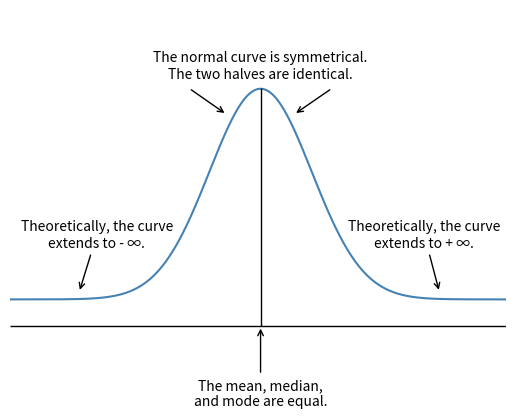

Recreate this plot in Python.
import matplotlib.pyplot as plt
import numpy as np

# Data for plotting
x = np.linspace(-5, 5, 1000)
y = (1/np.sqrt(2 * np.pi)) * np.exp(-0.5 * x**2)

# Plot the normal distribution
plt.plot(x, y, color='steelblue')

# Annotations
plt.annotate(
    'The normal curve is symmetrical.\nThe two halves are identical.',
    xy=(0, 0.2), xytext=(0, 0.42), horizontalalignment='center')

plt.annotate('',
    xy=(0.65, 0.35), xytext=(1.4, 0.4),
    arrowprops=dict(facecolor='black', lw=1, arrowstyle='->'),
    horizontalalignment='center')

plt.annotate('',
    xy=(-0.66, 0.35), xytext=(-1.4, 0.4),
    arrowprops=dict(facecolor='black', lw=1, arrowstyle='->'),
    horizontalalignment='center')

plt.annotate('Theoretically, the curve\nextends to - ∞.',
             xy=(-3.55, 0.013), xytext=(-3.2, 0.1),
             arrowprops=dict(facecolor='black', lw=1, arrowstyle='->'),
             horizontalalignment='center')

plt.annotate(
    'Theoretically, the curve\nextends to + ∞.',
    xy=(3.5, 0.013), xytext=(3.2, 0.1),
    arrowprops=dict(facecolor='black', lw=1, arrowstyle='->'),
    horizontalalignment='center')

plt.annotate('The mean, median,\nand mode are equal.',
             xy=(0, -0.05), xytext=(0, -0.2),
             arrowprops=dict(facecolor='black', lw=1, arrowstyle='->'),
             horizontalalignment='center')

# Axes labels
plt.hlines(y=-0.05, xmin=-4.9, xmax=5.1, color='black', lw=1, linestyle='-')
plt.vlines(x=0, ymin=-0.05, ymax=0.4, color='black', lw=1, linestyle='-')


# Remove x-axis, y-axis ticks
plt.xticks([])
plt.yticks([])
plt.gca().spines['top'].set_visible(False)
plt.gca().spines['right'].set_visible(False)
plt.gca().spines['left'].set_visible(False)
plt.gca().spines['bottom'].set_visible(False)

# Set limits
plt.xlim(-4.9, 4.8)
plt.ylim(-0.15, 0.55)

# Show plot
plt.savefig('figureE.png', transparent=True)
plt.show()